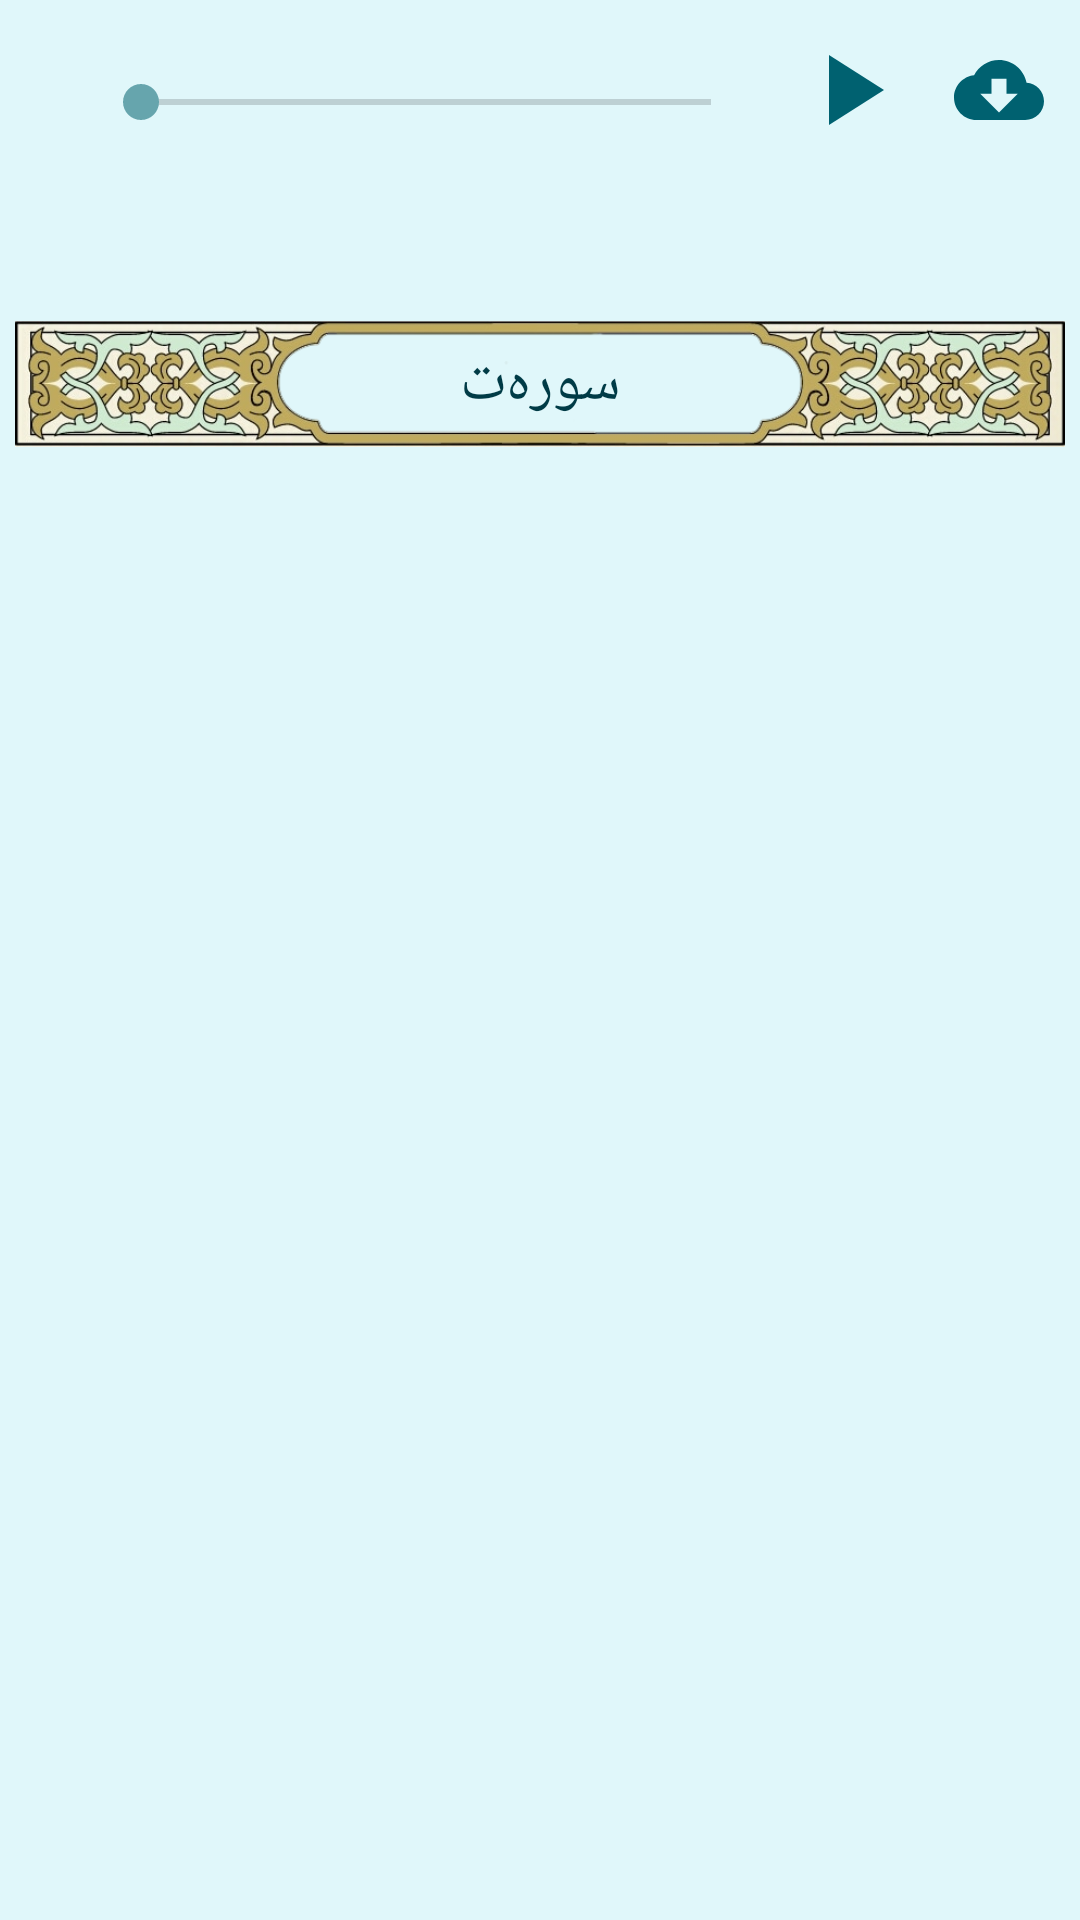

Write the Android layout XML for this screen, with the resource values it uses.
<!-- AndroidManifest.xml: application theme Theme.Surat -->
<!-- res/layout/activity_surat_view.xml -->
<?xml version="1.0" encoding="utf-8"?>
<LinearLayout
    xmlns:android="http://schemas.android.com/apk/res/android"
    xmlns:app="http://schemas.android.com/apk/res-auto"
    xmlns:tools="http://schemas.android.com/tools"
    android:layout_width="match_parent"
    android:layout_height="match_parent"
    android:orientation="vertical"
    android:background="@color/mainFGColor"
    tools:context=".SuratView">

    <androidx.constraintlayout.widget.ConstraintLayout
        android:layout_width="wrap_content"
        android:layout_height="wrap_content"
        android:layout_margin="5dp"
        android:orientation="vertical"

        >
        <ImageButton
            android:id="@+id/sBack"
            android:layout_width="wrap_content"
            android:layout_height="wrap_content"
            android:layout_marginStart="16dp"
            android:layout_marginTop="16dp"
            android:background="@drawable/ic_back"
            app:layout_constraintStart_toStartOf="parent"
            app:layout_constraintTop_toTopOf="parent" />

        <SeekBar
            android:id="@+id/seek_bar"
            android:layout_width="0dp"
            android:layout_height="wrap_content"
            android:layout_weight="1"
            android:layout_marginStart="10dp"
            android:layout_marginEnd="10dp"
            android:layout_marginTop="20dp"
            app:layout_constraintEnd_toStartOf="@+id/btnPlay"
            app:layout_constraintStart_toEndOf="@+id/sBack"
            app:layout_constraintTop_toTopOf="parent" />
        <ImageView
            android:id="@+id/btnPlay"
            android:layout_width="40dp"
            android:layout_height="40dp"
            android:layout_marginTop="5dp"
            android:layout_marginEnd="10dp"
            android:elevation="5dp"
            android:src="@drawable/ic_play"
            app:layout_constraintEnd_toStartOf="@+id/btnDownload"
            app:layout_constraintTop_toTopOf="parent" />

        <ImageView
            android:id="@+id/btnDownload"
            android:layout_width="40dp"
            android:layout_height="40dp"
            android:layout_marginTop="5dp"
            android:layout_marginEnd="2dp"
            android:padding="5dp"
            android:elevation="3dp"
            android:src="@drawable/ic_download"
            app:layout_constraintEnd_toEndOf="parent"
            app:layout_constraintTop_toTopOf="parent" />

        <ImageView
            android:id="@+id/imageView3"
            android:layout_width="wrap_content"
            android:layout_height="wrap_content"
            android:layout_marginTop="20dp"
            android:src="@drawable/ic_background_surats"
            app:layout_constraintEnd_toEndOf="parent"
            app:layout_constraintStart_toStartOf="parent"
            app:layout_constraintTop_toBottomOf="@+id/btnDownload" />

        <TextView
            android:id="@+id/txtSuratNAm"
            android:layout_width="wrap_content"
            android:layout_height="wrap_content"
            android:fontFamily="@font/decotypenaskh"
            android:gravity="center"
            android:text="سورەت"
            android:textColor="@color/black"
            android:textSize="20sp"
            app:layout_constraintBottom_toBottomOf="@+id/imageView3"
            app:layout_constraintEnd_toEndOf="parent"
            app:layout_constraintStart_toStartOf="parent"
            app:layout_constraintTop_toTopOf="@+id/imageView3" />

    </androidx.constraintlayout.widget.ConstraintLayout>


    <androidx.recyclerview.widget.RecyclerView
        android:id="@+id/sRecyclerView"
        android:layout_width="match_parent"
        android:layout_height="wrap_content"
        android:layoutAnimation="@anim/layout_animaition_fall_down"
        android:background="@drawable/backgrownd_sura"
        />


</LinearLayout>
<!-- resources referenced by this layout -->
<resources>
  <color name="black">#003B46</color>
  <color name="mainFGColor">#E0F7FA</color>
  <!-- drawable backgrownd_sura (drawable-v24) -->
  <?xml version="1.0" encoding="utf-8"?>
  <shape xmlns:android="http://schemas.android.com/apk/res/android" android:shape="rectangle">
      <solid android:color="@color/white"/>
      <corners android:topRightRadius="20dp"
          android:topLeftRadius="20dp"/>
  
  
  </shape>
  <!-- drawable ic_background_surats: png bitmap (drawable, 153715 bytes) -->
  <!-- drawable ic_download (drawable) -->
  <vector android:height="24dp" android:tint="#006170"
      android:viewportHeight="24" android:viewportWidth="24"
      android:width="24dp" xmlns:android="http://schemas.android.com/apk/res/android">
      <path android:fillColor="@android:color/white" android:pathData="M19.35,10.04C18.67,6.59 15.64,4 12,4 9.11,4 6.6,5.64 5.35,8.04 2.34,8.36 0,10.91 0,14c0,3.31 2.69,6 6,6h13c2.76,0 5,-2.24 5,-5 0,-2.64 -2.05,-4.78 -4.65,-4.96zM17,13l-5,5 -5,-5h3V9h4v4h3z"/>
  </vector>
  <!-- drawable ic_play (drawable) -->
  <vector
      android:height="40dp"
      android:tint="#006170"
      android:viewportHeight="24"
      android:viewportWidth="24"
      android:width="40dp"
      xmlns:android="http://schemas.android.com/apk/res/android">
      <path android:fillColor="@android:color/white"
          android:pathData="M8,5v14l11,-7z"/>
  </vector>
  <style name="Theme.Surat" parent="Theme.AppCompat.Light.NoActionBar">
  
          <item name="colorPrimary">@color/colorPrimary</item>
          <item name="colorPrimaryDark">@color/colorPrimaryDark</item>
          <item name="colorAccent">@color/colorAccent</item>
          <item name="android:navigationBarColor">@color/colorPrimary</item>
  
  
      </style>
  <color name="white">#FFFFFFFF</color>
  <color name="colorPrimary">#003B46</color>
  <color name="colorPrimaryDark">#B8E6EC</color>
  <color name="colorAccent">#66A5AD</color>
</resources>
